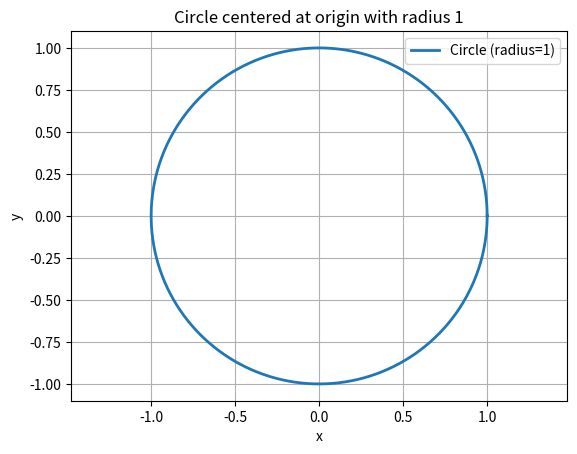

The matplotlib source for this figure:
import matplotlib.pyplot as plt
import numpy as np

# 課題8: 原点(0,0)に中心をもつ半径1をもつ円を表示

# パラメータt（0から2πまで）
t = np.linspace(0, 2 * np.pi, 1000)

# 円の座標
x = np.cos(t)
y = np.sin(t)

plt.plot(x, y, label="Circle (radius=1)", linewidth=2)
plt.xlabel("x")
plt.ylabel("y")
plt.title("Circle centered at origin with radius 1")
plt.axis('equal')  # 縦横の比率を等しくする
plt.grid(True)
plt.legend()
plt.show()
